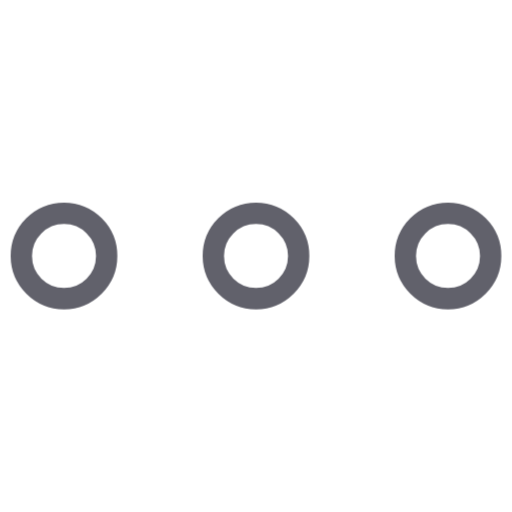
t = 0.00 s
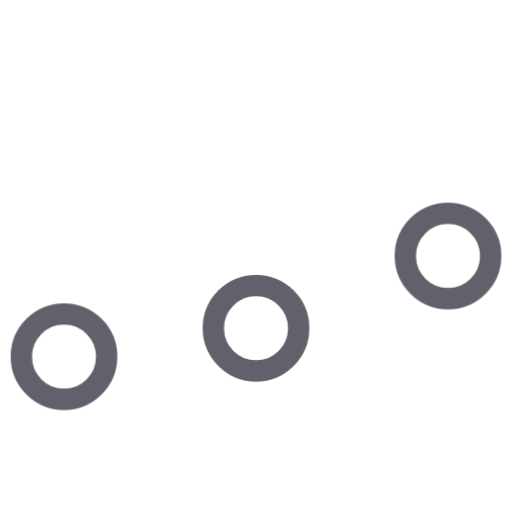
t = 0.20 s
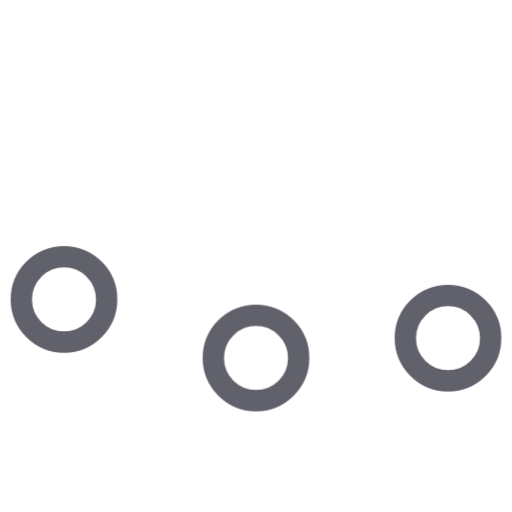
t = 0.32 s
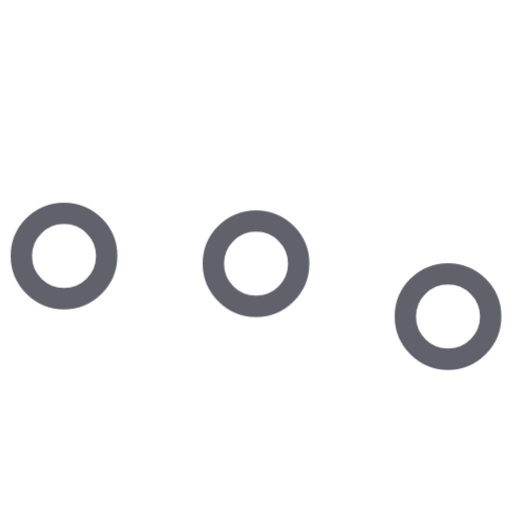
t = 0.50 s
t = 0.68 s: frame unchanged from t = 0.00 s, image omitted
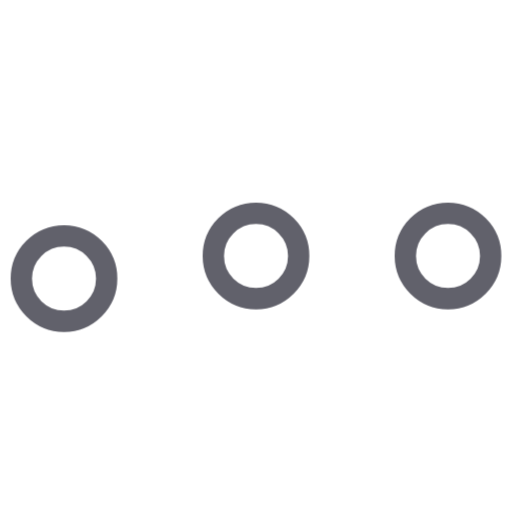
t = 0.84 s

The animated SVG that drew these frames (rendered in a browser with its animation timeline set to each time). Animation: 1 CSS @keyframes rule; one cycle of 1.00 s, repeats indefinitely.

<svg xmlns="http://www.w3.org/2000/svg" height="48" width="48" viewBox="0 0 48 48"><title>dots anim 3 3</title><g stroke-linecap="round" fill="#61616b" stroke-linejoin="round" class="nc-icon-wrapper"><g class="nc-loop-dots-3-48-icon-o"><circle cx="6" cy="24" fill="none" r="4" stroke="#61616b" stroke-width="2"></circle><circle cx="24" cy="24" fill="none" r="4" stroke="#61616b" stroke-width="2" data-color="color-2"></circle><circle cx="42" cy="24" fill="none" r="4" stroke="#61616b" stroke-width="2"></circle></g><style>.nc-loop-dots-3-48-icon-o>*{--animation-duration:0.8s;transform-origin:50% 50%;animation:nc-loop-dots-3-anim var(--animation-duration) infinite}.nc-loop-dots-3-48-icon-o>:nth-child(2){animation-delay:.1s}.nc-loop-dots-3-48-icon-o>:nth-child(3){animation-delay:.2s}@keyframes nc-loop-dots-3-anim{0%,100%,60%{transform:translateY(0)}30%{transform:translateY(20%)}}</style></g></svg>
